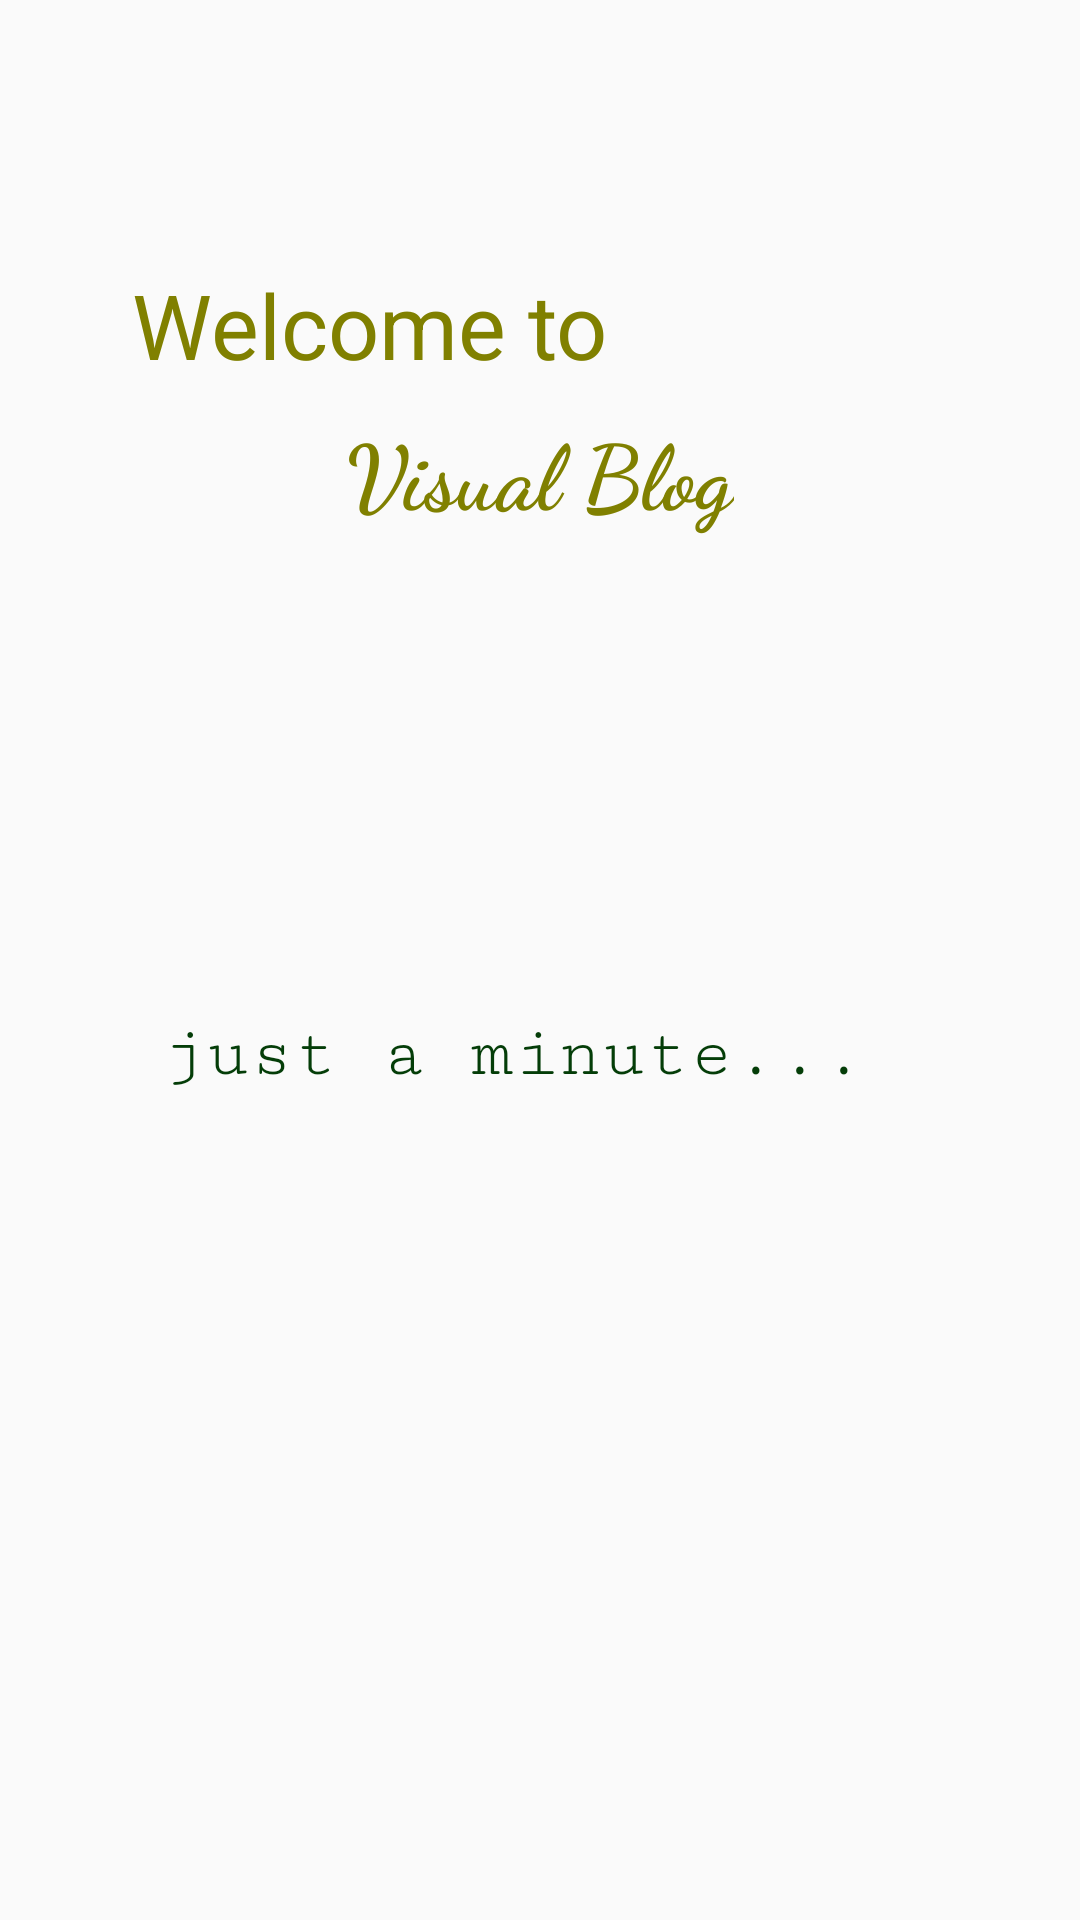

The Android layout XML behind this screen, and the referenced resources:
<!-- AndroidManifest.xml: activity theme AppTheme.NoActionBar -->
<!-- res/layout/activity_splash.xml -->
<?xml version="1.0" encoding="utf-8"?>
<android.support.constraint.ConstraintLayout xmlns:android="http://schemas.android.com/apk/res/android"
    xmlns:app="http://schemas.android.com/apk/res-auto"
    xmlns:tools="http://schemas.android.com/tools"
    android:layout_width="match_parent"
    android:layout_height="match_parent"
    tools:context=".SplashActivity"
    android:background="@color/common_google_signin_btn_text_dark_default">

    <TextView
        android:id="@+id/textView"
        android:layout_width="wrap_content"
        android:layout_height="wrap_content"
        android:layout_marginStart="8dp"
        android:layout_marginLeft="8dp"
        android:layout_marginTop="8dp"
        android:layout_marginEnd="8dp"
        android:layout_marginRight="8dp"
        android:fontFamily="cursive"
        android:text="Visual Blog"
        android:textColor="@color/title"
        android:textSize="30sp"
        android:textStyle="bold"
        app:layout_constraintEnd_toEndOf="parent"
        app:layout_constraintStart_toStartOf="parent"
        app:layout_constraintTop_toBottomOf="@+id/textView2" />

    <TextView
        android:id="@+id/textView2"
        android:layout_width="wrap_content"
        android:layout_height="wrap_content"
        android:layout_marginStart="44dp"
        android:layout_marginLeft="44dp"
        android:layout_marginTop="88dp"
        android:text="@string/splash_welcome"
        android:textColor="@color/title"
        android:textSize="30sp"
        app:layout_constraintStart_toStartOf="parent"
        app:layout_constraintTop_toTopOf="parent" />

    <ProgressBar
        android:id="@+id/progressBar2"
        style="?android:attr/progressBarStyle"
        android:layout_width="wrap_content"
        android:layout_height="wrap_content"
        android:layout_marginStart="8dp"
        android:layout_marginLeft="8dp"
        android:layout_marginTop="80dp"
        android:layout_marginEnd="8dp"
        android:layout_marginRight="8dp"
        app:layout_constraintEnd_toEndOf="parent"
        app:layout_constraintStart_toStartOf="parent"
        app:layout_constraintTop_toBottomOf="@+id/textView" />

    <TextView
        android:id="@+id/textView3"
        android:layout_width="wrap_content"
        android:layout_height="wrap_content"
        android:layout_marginStart="54dp"
        android:layout_marginLeft="54dp"
        android:layout_marginTop="32dp"
        android:fontFamily="serif-monospace"
        android:text="@string/loading_message"
        android:textColor="@color/postbtn"
        android:textSize="24sp"
        app:layout_constraintStart_toStartOf="parent"
        app:layout_constraintTop_toBottomOf="@+id/progressBar2" />
</android.support.constraint.ConstraintLayout>
<!-- resources referenced by this layout -->
<resources>
  <color name="postbtn">#043d08</color>
  <color name="title">#808000</color>
  <string name="loading_message">just a minute...</string>
  <string name="splash_welcome">Welcome to</string>
  <style name="AppTheme.NoActionBar">
          <item name="windowActionBar">false</item>
          <item name="windowNoTitle">true</item>
      </style>
</resources>
